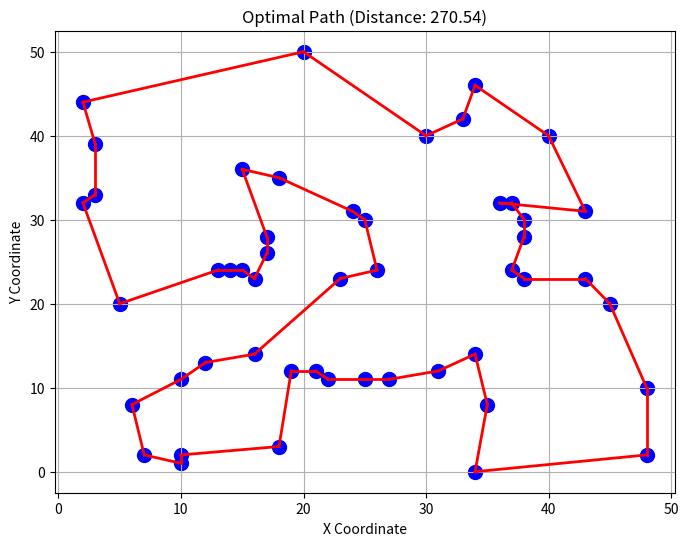

The matplotlib source for this figure:
import numpy as np
import matplotlib.pyplot as plt

# 最佳路径参数
best_path = None
best_distance = float('inf')

# 蚂蚁参数
num_ants = 20                  # 蚂蚁数量
num_iterations = 200        # 迭代次数
alpha = 1                          # 信息素因子
beta = 2                            # 启发式因子
rho = 0.1                           # 信息素挥发系数
Q = 1                                # 信息素强度常数

# 城市参数
cities_num = 50
position_min = 0
position_max = 50

# 创建不重复城市坐标
def cities_init(cities_num, min, max):
    cities = set()
    while len(cities) < cities_num:
        city = tuple(np.random.randint(min, max+1, size=2))
        cities.add(city)
    return np.array(list(cities))

# 计算城市欧氏距离矩阵
def distance_matrix(cities):
    dist_matrix = np.zeros((cities_num, cities_num))
    for i in range(cities_num):
        for j in range(cities_num):
            dist_matrix[i][j] = np.linalg.norm(cities[i] - cities[j])
    return dist_matrix

if __name__ == '__main__':
    # 城市初始化
    cities = cities_init(cities_num, position_min, position_max)
    dist_matrix = distance_matrix(cities)
    # 信息素矩阵初始化
    pheromone = np.ones((cities_num, cities_num)) * 0.1
    # 路径迭代
    for iteration in range(num_iterations):
        all_paths = list()
        # 蚂蚁行为
        for ant in range(num_ants):
            path = list()
            total_distance = 0
            # 随机选择起始城市
            current_city = np.random.randint(cities_num)
            path.append(current_city)
            # 蚂蚁遍历城市
            while len(path) < cities_num:
                probabilities = list()
                unvisited = [city for city in range(cities_num) if city not in path]
                for city in unvisited:
                    phe = pheromone[current_city][city] ** alpha
                    visibility = (1.0 / dist_matrix[current_city][city]) ** beta
                    probabilities.append(phe * visibility)
                probabilities = np.array(probabilities) / np.sum(probabilities)
                next_city = np.random.choice(unvisited, p=probabilities)
                path.append(next_city)
                current_city = next_city
            # 统计或更新路径总长度
            for i in range(cities_num - 1):
                total_distance += dist_matrix[path[i]][path[i + 1]]
            total_distance += dist_matrix[path[-1]][path[0]]
            if total_distance < best_distance:
                best_distance = total_distance
                best_path = path.copy()
            # 记录路径信息
            all_paths.append((path, total_distance))

        # 信息素行为：τ_ij(t+1) = (1-ρ)*τ_ij(t)
        pheromone = (1 - rho) * pheromone
        for path, dist in all_paths:
            delta_pheromone = Q / dist
            for i in range(cities_num - 1):
                pheromone[path[i]][path[i + 1]] += delta_pheromone
                pheromone[path[i + 1]][path[i]] += delta_pheromone
            pheromone[path[-1]][path[0]] += delta_pheromone
            pheromone[path[0]][path[-1]] += delta_pheromone

        # 显示迭代过程
        print(f"Iteration {iteration + 1}: Best Distance = {best_distance:.2f}")

    # 路径可视化
    plt.figure(figsize=(8, 6))
    # 绘制城市点
    plt.scatter(cities[:, 0], cities[:, 1], color='blue', s=100)
    # 绘制路径
    for i in range(cities_num - 1):
        plt.plot(
            [cities[best_path[i]][0], cities[best_path[i + 1]][0]],
            [cities[best_path[i]][1], cities[best_path[i + 1]][1]],
            color='red', linestyle='-', linewidth=2
        )
    plt.plot(
        [cities[best_path[-1]][0], cities[best_path[0]][0]],
        [cities[best_path[-1]][1], cities[best_path[0]][1]],
        color='red', linestyle='-', linewidth=2
    )
    # 绘制说明
    plt.title(f"Optimal Path (Distance: {best_distance:.2f})")
    plt.xlabel("X Coordinate")
    plt.ylabel("Y Coordinate")
    plt.grid(True)
    plt.show()